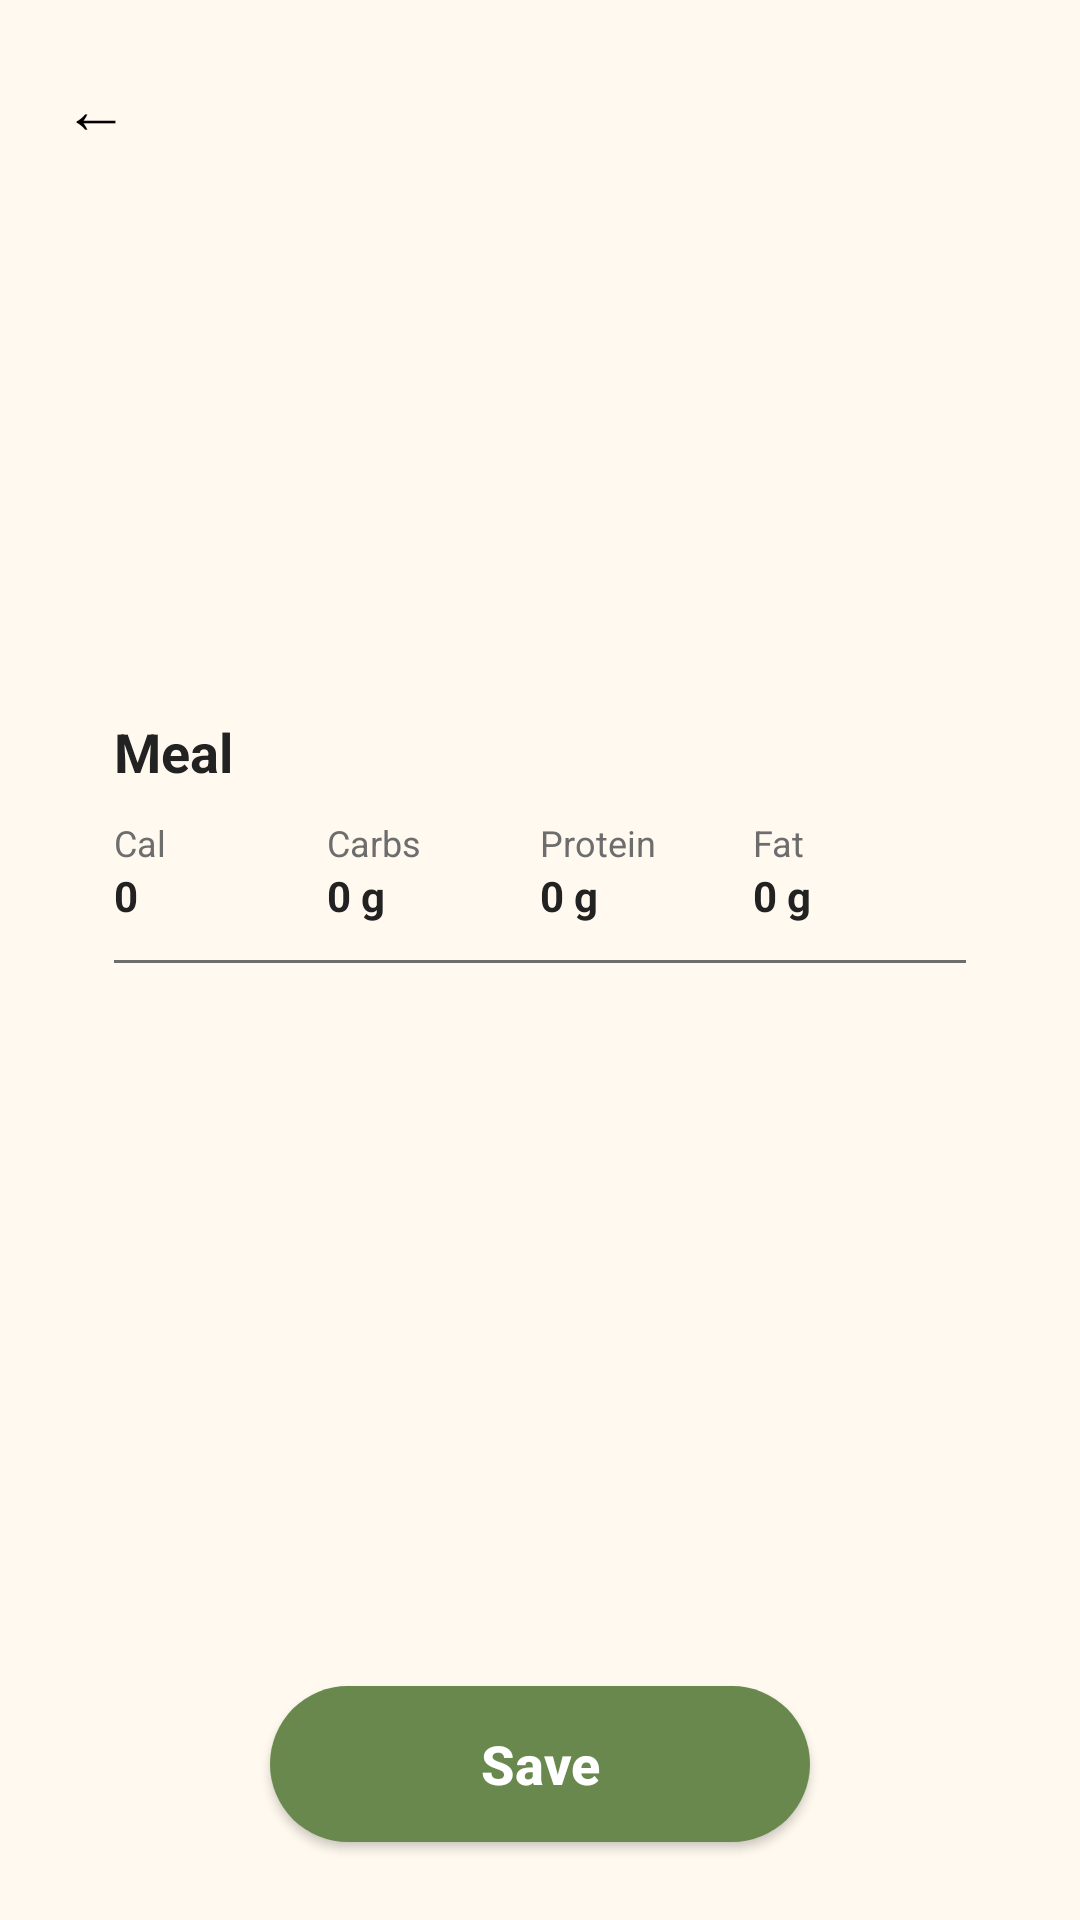

Here is an Android app screen rendered from its layout file. Give the layout XML and the strings, colors and styles it references.
<!-- AndroidManifest.xml: application theme Theme.SEG4105_CalorieTrackerApp -->
<!-- res/layout/activity_meal_result.xml -->
<?xml version="1.0" encoding="utf-8"?>
<androidx.constraintlayout.widget.ConstraintLayout
    xmlns:android="http://schemas.android.com/apk/res/android"
    xmlns:app="http://schemas.android.com/apk/res-auto"
    android:id="@+id/resultRoot"
    android:layout_width="match_parent"
    android:layout_height="match_parent"
    android:background="@color/cream">

    
    <ImageView
        android:id="@+id/ivPhoto"
        android:layout_width="0dp"
        android:layout_height="260dp"
        android:scaleType="centerCrop"
        app:layout_constraintTop_toTopOf="parent"
        app:layout_constraintStart_toStartOf="parent"
        app:layout_constraintEnd_toEndOf="parent"/>

    
    <TextView
        android:id="@+id/btnBackResult"
        android:layout_width="48dp"
        android:layout_height="48dp"
        android:text="←"
        android:textSize="22sp"
        android:gravity="center"
        android:textColor="@android:color/black"
        android:background="@android:color/transparent"
        android:padding="8dp"
        app:layout_constraintTop_toTopOf="parent"
        app:layout_constraintStart_toStartOf="parent"
        android:layout_marginTop="12dp"
        android:layout_marginStart="8dp"/>

    
    <LinearLayout
        android:id="@+id/nutritionCard"
        android:layout_width="0dp"
        android:layout_height="wrap_content"
        android:orientation="vertical"
        android:background="@drawable/bg_round_rect"
        android:padding="18dp"
        android:elevation="6dp"
        app:layout_constraintTop_toBottomOf="@id/ivPhoto"
        app:layout_constraintStart_toStartOf="parent"
        app:layout_constraintEnd_toEndOf="parent"
        android:layout_marginStart="20dp"
        android:layout_marginEnd="20dp"
        android:layout_marginTop="-40dp">

        <TextView
            android:id="@+id/tvMealTitle"
            android:layout_width="wrap_content"
            android:layout_height="wrap_content"
            android:text="Meal"
            android:textStyle="bold"
            android:textSize="18sp"
            android:textColor="@color/dark_grey"
            android:layout_marginBottom="10dp"/>

        
        <LinearLayout
            android:layout_width="match_parent"
            android:layout_height="wrap_content"
            android:orientation="horizontal"
            android:weightSum="4">

            <LinearLayout
                android:layout_width="0dp"
                android:layout_height="wrap_content"
                android:layout_weight="1"
                android:orientation="vertical">

                <TextView
                    android:layout_width="wrap_content"
                    android:layout_height="wrap_content"
                    android:text="Cal"
                    android:textSize="12sp"
                    android:textColor="@color/mid_grey"/>

                <TextView
                    android:id="@+id/tvCalories"
                    android:layout_width="wrap_content"
                    android:layout_height="wrap_content"
                    android:text="0"
                    android:textStyle="bold"
                    android:textSize="14sp"
                    android:textColor="@color/dark_grey"/>
            </LinearLayout>

            <LinearLayout
                android:layout_width="0dp"
                android:layout_height="wrap_content"
                android:layout_weight="1"
                android:orientation="vertical">

                <TextView
                    android:layout_width="wrap_content"
                    android:layout_height="wrap_content"
                    android:text="Carbs"
                    android:textSize="12sp"
                    android:textColor="@color/mid_grey"/>

                <TextView
                    android:id="@+id/tvCarbs"
                    android:layout_width="wrap_content"
                    android:layout_height="wrap_content"
                    android:text="0 g"
                    android:textStyle="bold"
                    android:textSize="14sp"
                    android:textColor="@color/dark_grey"/>
            </LinearLayout>

            <LinearLayout
                android:layout_width="0dp"
                android:layout_height="wrap_content"
                android:layout_weight="1"
                android:orientation="vertical">

                <TextView
                    android:layout_width="wrap_content"
                    android:layout_height="wrap_content"
                    android:text="Protein"
                    android:textSize="12sp"
                    android:textColor="@color/mid_grey"/>

                <TextView
                    android:id="@+id/tvProtein"
                    android:layout_width="wrap_content"
                    android:layout_height="wrap_content"
                    android:text="0 g"
                    android:textStyle="bold"
                    android:textSize="14sp"
                    android:textColor="@color/dark_grey"/>
            </LinearLayout>

            <LinearLayout
                android:layout_width="0dp"
                android:layout_height="wrap_content"
                android:layout_weight="1"
                android:orientation="vertical">

                <TextView
                    android:layout_width="wrap_content"
                    android:layout_height="wrap_content"
                    android:text="Fat"
                    android:textSize="12sp"
                    android:textColor="@color/mid_grey"/>

                <TextView
                    android:id="@+id/tvFat"
                    android:layout_width="wrap_content"
                    android:layout_height="wrap_content"
                    android:text="0 g"
                    android:textStyle="bold"
                    android:textSize="14sp"
                    android:textColor="@color/dark_grey"/>
            </LinearLayout>

        </LinearLayout>

        
        <View
            android:layout_width="match_parent"
            android:layout_height="1dp"
            android:background="@color/mid_grey"
            android:layout_marginTop="12dp"/>

        
        <TextView
            android:id="@+id/tvNotFoodHint"
            android:layout_width="wrap_content"
            android:layout_height="wrap_content"
            android:text="Not food."
            android:textColor="@color/dark_grey"
            android:textSize="14sp"
            android:visibility="gone"
            android:layout_marginTop="10dp"/>
    </LinearLayout>

    
    <Button
        android:id="@+id/btnSaveMeal"
        android:layout_width="0dp"
        android:layout_height="52dp"
        android:text="Save"
        android:textAllCaps="false"
        android:textSize="18sp"
        android:textStyle="bold"
        android:textColor="@android:color/white"
        android:background="@drawable/bg_pill"
        android:backgroundTint="@color/green_mid"
        app:layout_constraintBottom_toBottomOf="parent"
        app:layout_constraintStart_toStartOf="parent"
        app:layout_constraintEnd_toEndOf="parent"
        android:layout_marginStart="90dp"
        android:layout_marginEnd="90dp"
        android:layout_marginBottom="26dp"/>

</androidx.constraintlayout.widget.ConstraintLayout>
<!-- resources referenced by this layout -->
<resources>
  <color name="cream">#FFF9EF</color>
  <color name="dark_grey">#222222</color>
  <color name="green_mid">#68884E</color>
  <color name="mid_grey">#6D6D6D</color>
  <!-- drawable bg_pill (drawable) -->
  <?xml version="1.0" encoding="utf-8"?>
  <shape xmlns:android="http://schemas.android.com/apk/res/android"
      android:shape="rectangle">
  
      <solid android:color="@android:color/white" />
      <corners android:radius="999dp" />
  
      <padding
          android:left="20dp"
          android:top="10dp"
          android:right="20dp"
          android:bottom="10dp" />
  </shape>
  <style name="Theme.SEG4105_CalorieTrackerApp" parent="Theme.MaterialComponents.DayNight.NoActionBar">
          <item name="colorPrimary">@color/black</item>
          <item name="colorPrimaryVariant">@color/black</item>
          <item name="colorOnPrimary">@android:color/white</item>
          <item name="android:statusBarColor">@color/black</item>
          <item name="android:windowBackground">@color/cream</item>
      </style>
  <color name="black">#FF000000</color>
</resources>
